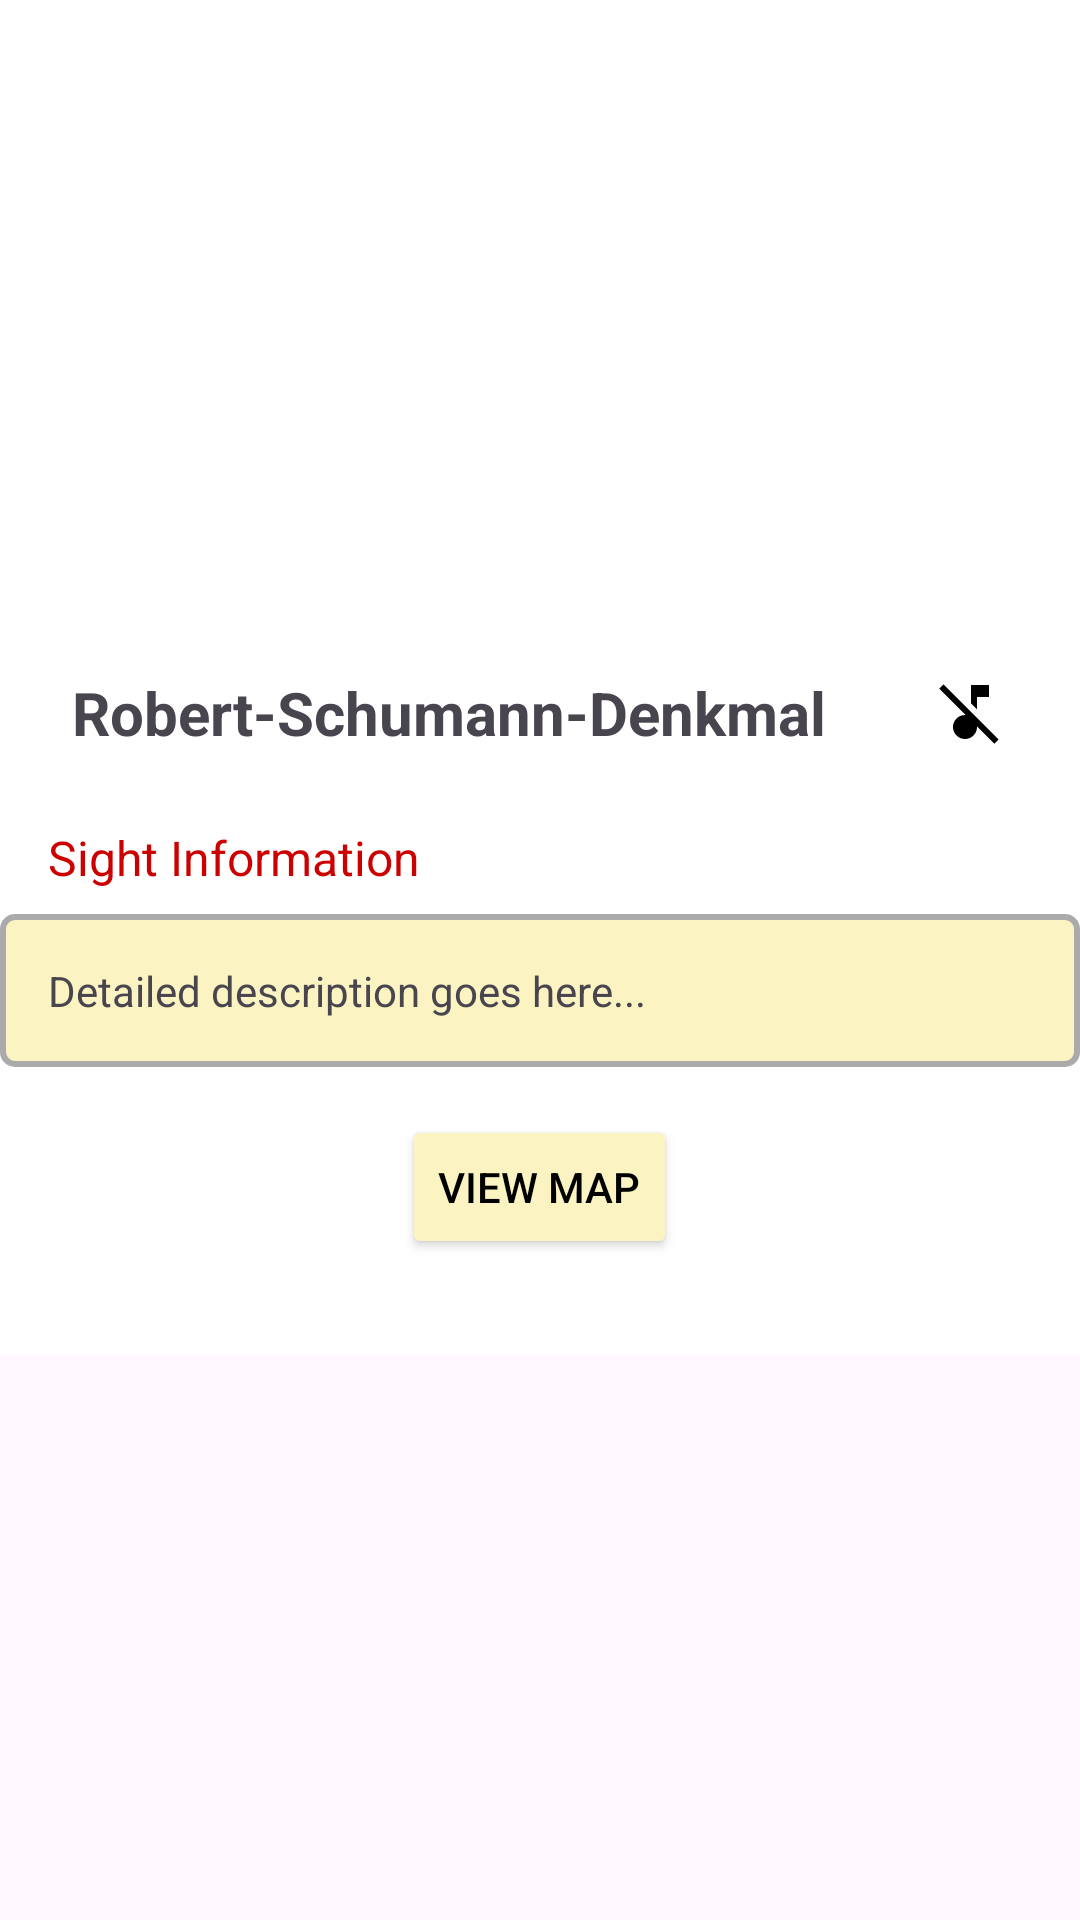

The Android layout XML behind this screen, and the referenced resources:
<!-- AndroidManifest.xml: application theme Theme.SchumannEchoes -->
<!-- res/layout/fragment_sight_info.xml -->
<?xml version="1.0" encoding="utf-8"?>
<ScrollView
    xmlns:android="http://schemas.android.com/apk/res/android"
    android:layout_width="match_parent"
    android:layout_height="match_parent"
    android:fitsSystemWindows="true"
    android:clipToPadding="false">

    <LinearLayout
        xmlns:android="http://schemas.android.com/apk/res/android"
        xmlns:app="http://schemas.android.com/apk/res-auto"
        android:layout_width="match_parent"
        android:layout_height="match_parent"
        android:orientation="vertical"
        android:paddingBottom="32dp"
        android:background="@android:color/white">

        
        <RelativeLayout
            android:layout_width="match_parent"
            android:layout_height="200dp">

            <ImageView
                android:id="@+id/sightImageView"
                android:layout_width="match_parent"
                android:layout_height="match_parent"
                android:scaleType="centerCrop" />


            <ImageButton
                android:id="@+id/backButton"
                android:layout_width="40dp"
                android:layout_height="40dp"
                android:layout_gravity="top|start"
                android:layout_margin="16dp"
                android:background="?attr/selectableItemBackgroundBorderless"
                android:src="@drawable/ic_back"
                android:contentDescription="@string/back"
                app:tint="@android:color/black" />
            
            <ImageView
                android:id="@+id/favIcon"
                android:layout_width="48dp"
                android:layout_height="48dp"
                android:layout_alignParentEnd="true"
                android:layout_margin="16dp"
                android:src="@drawable/ic_fav_border" />

            
            <LinearLayout
                android:layout_width="match_parent"
                android:layout_height="wrap_content"
                android:layout_alignParentBottom="true"
                android:orientation="horizontal"
                android:padding="8dp"
                android:gravity="center_vertical">

                <TextView
                    android:id="@+id/weatherInfoText"
                    android:layout_width="0dp"
                    android:layout_height="wrap_content"
                    android:layout_weight="1"
                    android:text="5°C in Zwickau"
                    android:textColor="@android:color/white"
                    android:textSize="18sp"
                    android:textStyle="bold" />


            </LinearLayout>
        </RelativeLayout>

        
        <LinearLayout
            android:layout_width="match_parent"
            android:layout_height="wrap_content"
            android:orientation="horizontal"
            android:padding="8dp"
            android:gravity="center_vertical">

            <TextView
                android:id="@+id/sightTitleTextView"
                android:layout_width="wrap_content"
                android:layout_height="wrap_content"
                android:text="Robert-Schumann-Denkmal"
                android:textSize="20sp"
                android:textStyle="bold"
                android:padding="16dp"
                android:layout_gravity="center_vertical" />

            <ImageButton
                android:id="@+id/playMusicButton"
                android:layout_width="48dp"
                android:layout_height="48dp"
                android:src="@drawable/ic_music_off"
                android:background="@android:color/white"
                android:layout_gravity="center_vertical"
                android:layout_marginStart="8dp" />
        </LinearLayout>


        <TextView
            android:id="@+id/sightInfoHeader"
            android:layout_width="match_parent"
            android:layout_height="wrap_content"
            android:text="Sight Information"
            android:textSize="16sp"
            android:textColor="@android:color/holo_red_dark"
            android:paddingHorizontal="16dp"
            android:paddingBottom="8dp" />


        <TextView
            android:id="@+id/sightDescriptionTextView"
            android:layout_width="match_parent"
            android:layout_height="wrap_content"
            android:padding="16dp"
            android:background="@drawable/border"
            android:text="Detailed description goes here..."
            android:textSize="14sp"
            android:textAlignment="viewStart"
            android:lineSpacingExtra="6dp"
            android:justificationMode="inter_word" />

        
        <Button
            android:id="@+id/viewMapButton"
            android:layout_width="wrap_content"
            android:layout_height="wrap_content"
            android:layout_gravity="center"
            android:text="View Map"
            android:backgroundTint="@color/custom_light_yellow"
            android:textColor="@android:color/black"
            android:padding="12dp"
            android:layout_marginTop="16dp" />
    </LinearLayout>
</ScrollView>
<!-- resources referenced by this layout -->
<resources>
  <color name="custom_light_yellow">#FBF3C1</color>
  <!-- drawable border (drawable) -->
  <shape xmlns:android="http://schemas.android.com/apk/res/android">
      <solid android:color="@color/custom_light_yellow" />
      <stroke
          android:width="2dp"
          android:color="@android:color/darker_gray" />
      <corners android:radius="4dp" />
  </shape>
  <!-- drawable ic_music_off (drawable) -->
  <?xml version="1.0" encoding="utf-8"?>
  <vector xmlns:android="http://schemas.android.com/apk/res/android"
      android:height="24dp"
      android:tint="#000000"
      android:viewportHeight="960"
      android:viewportWidth="960"
      android:width="24dp">
      <path
          android:fillColor="#000000"
          android:pathData="M792,904L56,168L112,112L848,848L792,904ZM560,446L480,366L480,120L720,120L720,280L560,280L560,446ZM400,840Q334,840 287,793Q240,746 240,680Q240,614 287,567Q334,520 400,520Q423,520 442.5,525.5Q462,531 480,542L480,480L560,560L560,680Q560,746 513,793Q466,840 400,840Z"/>
  </vector>
  <string name="back">Back</string>
  <style name="Theme.SchumannEchoes" parent="Base.Theme.SchumannEchoes" />
  <style name="Base.Theme.SchumannEchoes" parent="Theme.Material3.DayNight.NoActionBar">
          
          
      </style>
</resources>
